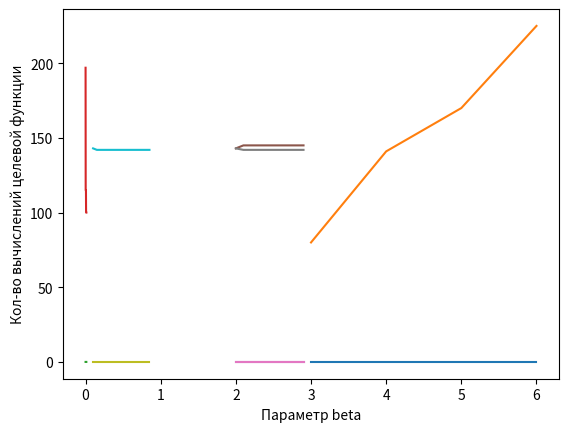

Write the Python code that produced this figure.
import matplotlib.pyplot as plt
import matplotlib.patches as mpatches
cache = {}
def func_0(x):
    if x not in cache:
        cache[x] = (x[0] - 1)**2 + (x[1] + x[0])**2
    return cache[x]

func = func_0
class Vector(object):
    def __init__(self, x, y):
        self.x = x
        self.y = y
        self.f = func((x, y))

    def __repr__(self):
        return "({0}, {1})".format(self.x, self.y)

    def __add__(self, other):
        x = self.x + other.x
        y = self.y + other.y
        return Vector(x, y)

    def __sub__(self, other):
        x = self.x - other.x
        y = self.y - other.y
        return Vector(x, y)

    def __rmul__(self, other):
        x = self.x * other
        y = self.y * other
        return Vector(x, y)

    def __truediv__(self, other):
        x = self.x / other
        y = self.y / other
        return Vector(x, y)

    def c(self):
        return (self.x, self.y)


def nelder_mead(f, v=None, alpha=1.5, beta=0.25, gamma=2.5, epsilon=0.0001):
    if v is None:
        n = 3
        v1 = Vector(-20, -20)
        v2 = Vector(-20, 20)
        v3 = Vector(20, 20)
        v4 = Vector(20, -20)
        x = [None]
        x.extend([v1, v2, v3, v4])
    else:
        x = [None]
        x.extend(v)
        n = len(v) - 1
    work = True
    x.append(None)
    x.append(None)
    x.append(None)
    x.append(None)
    x.append(None)

    while work:
        x_l = sorted(x[1:n + 2], key=lambda i: i.f)[0]
        x_s = sorted(x[1:n + 2], key=lambda i: i.f)[-2]
        x_h = sorted(x[1:n + 2], key=lambda i: i.f)[-1]
        x[n + 2] = Vector(0, 0)
        for i in sorted(x[1:n + 2], key=lambda i: i.f)[1:n + 1]:
            x[n + 2] += i
        x[n + 2] /= n
        sigma = 0
        for j in range(1, n+2):
            sigma += (x[j].f - x[n+2].f) ** 2
        sigma = (sigma / (n + 1)) ** 0.5
        if sigma <= epsilon:
            return x_l.c(), len(cache)
        else:
            x[n + 3] = x[n + 2] + alpha * (x[n + 2] - x_h)
            if x[n + 3].f <= x_l.f:
                x[n + 4] = x[n + 2] + gamma * (x[n + 3] - x[n + 2])
                if x[n + 4].f < x_l.f:
                    x[x.index(x_h)] = x[n + 4]
                    continue
                else:
                    x[x.index(x_h)] = x[n + 3]
                    continue
            elif x_s.f < x[n + 3].f and x[n + 3].f <= x_h.f:
                x[n + 5] = x[n + 2] + beta * (x_h - x[n + 2])
                x[x.index(x_h)] = x[n + 5]
                continue
            elif x_l.f < x[n + 3].f and x[n + 3].f <= x_s.f:
                x[x.index(x_h)] = x[n + 3]
                continue
            elif x[n + 3].f > x_h.f:
                for j in range(1, n + 2):
                    x[j] = x_l + 0.5 * (x[j] - x_l)
                continue

    return 0

real_x = (1, -1)
alpha=2
beta=0.25
gamma=2.5
epsilon=0.0001
v = [Vector(-20, -20), Vector(-20, 20), Vector(20, 20), Vector(20, -20)]
print("Result of Nelder-Mead algorithm: ")
minimum, calc_num = nelder_mead(func, v, alpha =alpha, beta=beta, gamma=gamma, epsilon=epsilon)
cache = {}
print("Минимум функции:", minimum)
print("Количество вычислений функции:", calc_num)


import matplotlib.pyplot as plt
import numpy as np

def plots(parameters, p):
    global cache
    global real_x
    real_minimum = func(real_x)
    mins = []
    calcs = []
    for i in parameters:
        if p == "v":
            min, calc = nelder_mead(func, i, alpha, beta, gamma, epsilon)
        elif p == "epsilon":
            min, calc = nelder_mead(func, None, alpha, beta, gamma, i)
        elif p == "alpha":
            min, calc = nelder_mead(func, None, i, beta, gamma, epsilon)
        elif p == "beta":
            min, calc = nelder_mead(func, None, alpha, i, gamma, epsilon)
        elif p == "gamma":
            min, calc = nelder_mead(func, None, alpha, beta, i, epsilon)
        cache = {}
        mins.append(abs(func(min) - real_minimum))
        calcs.append(calc)

    if p =="v":
        parameters = [len(i) for i in parameters]
    plt.plot(parameters, mins)
    plt.ylabel("Отклонения от реального минимума")
    plt.xlabel("Параметр " + p)
    plt.show()

    plt.plot(parameters, calcs)
    plt.ylabel("Кол-во вычислений целевой функции")
    plt.xlabel("Параметр " + p)
    plt.show()

v3 = [Vector(0, 1), Vector(1, -1), Vector(-1, -1)]
v4 = [Vector(-20, -20), Vector(-20, 20), Vector(20, 20), Vector(20, -20)]
v5 = [Vector(-20, -20), Vector(-20, 20), Vector(20, 20), Vector(20, -20), Vector(-30, 20)]
v6 = [Vector(-20, -20), Vector(-20, 20), Vector(20, 20), Vector(20, -20), Vector(-40, 20), Vector(-20, 40)]
parameters = [v3, v4, v5, v6]
p = "v"
plots(parameters, p)

parameters = np.arange(0.000001, 0.01, 0.00001)
p = "epsilon"
plots(parameters, p)

parameters = np.arange(2, 3, 0.1)
p = "alpha"
plots(parameters, p)

parameters = np.arange(2, 3, 0.1)
p = "gamma"
plots(parameters, p)

parameters = np.arange(0.1, 0.9, 0.05)
p = "beta"
plots(parameters, p)
